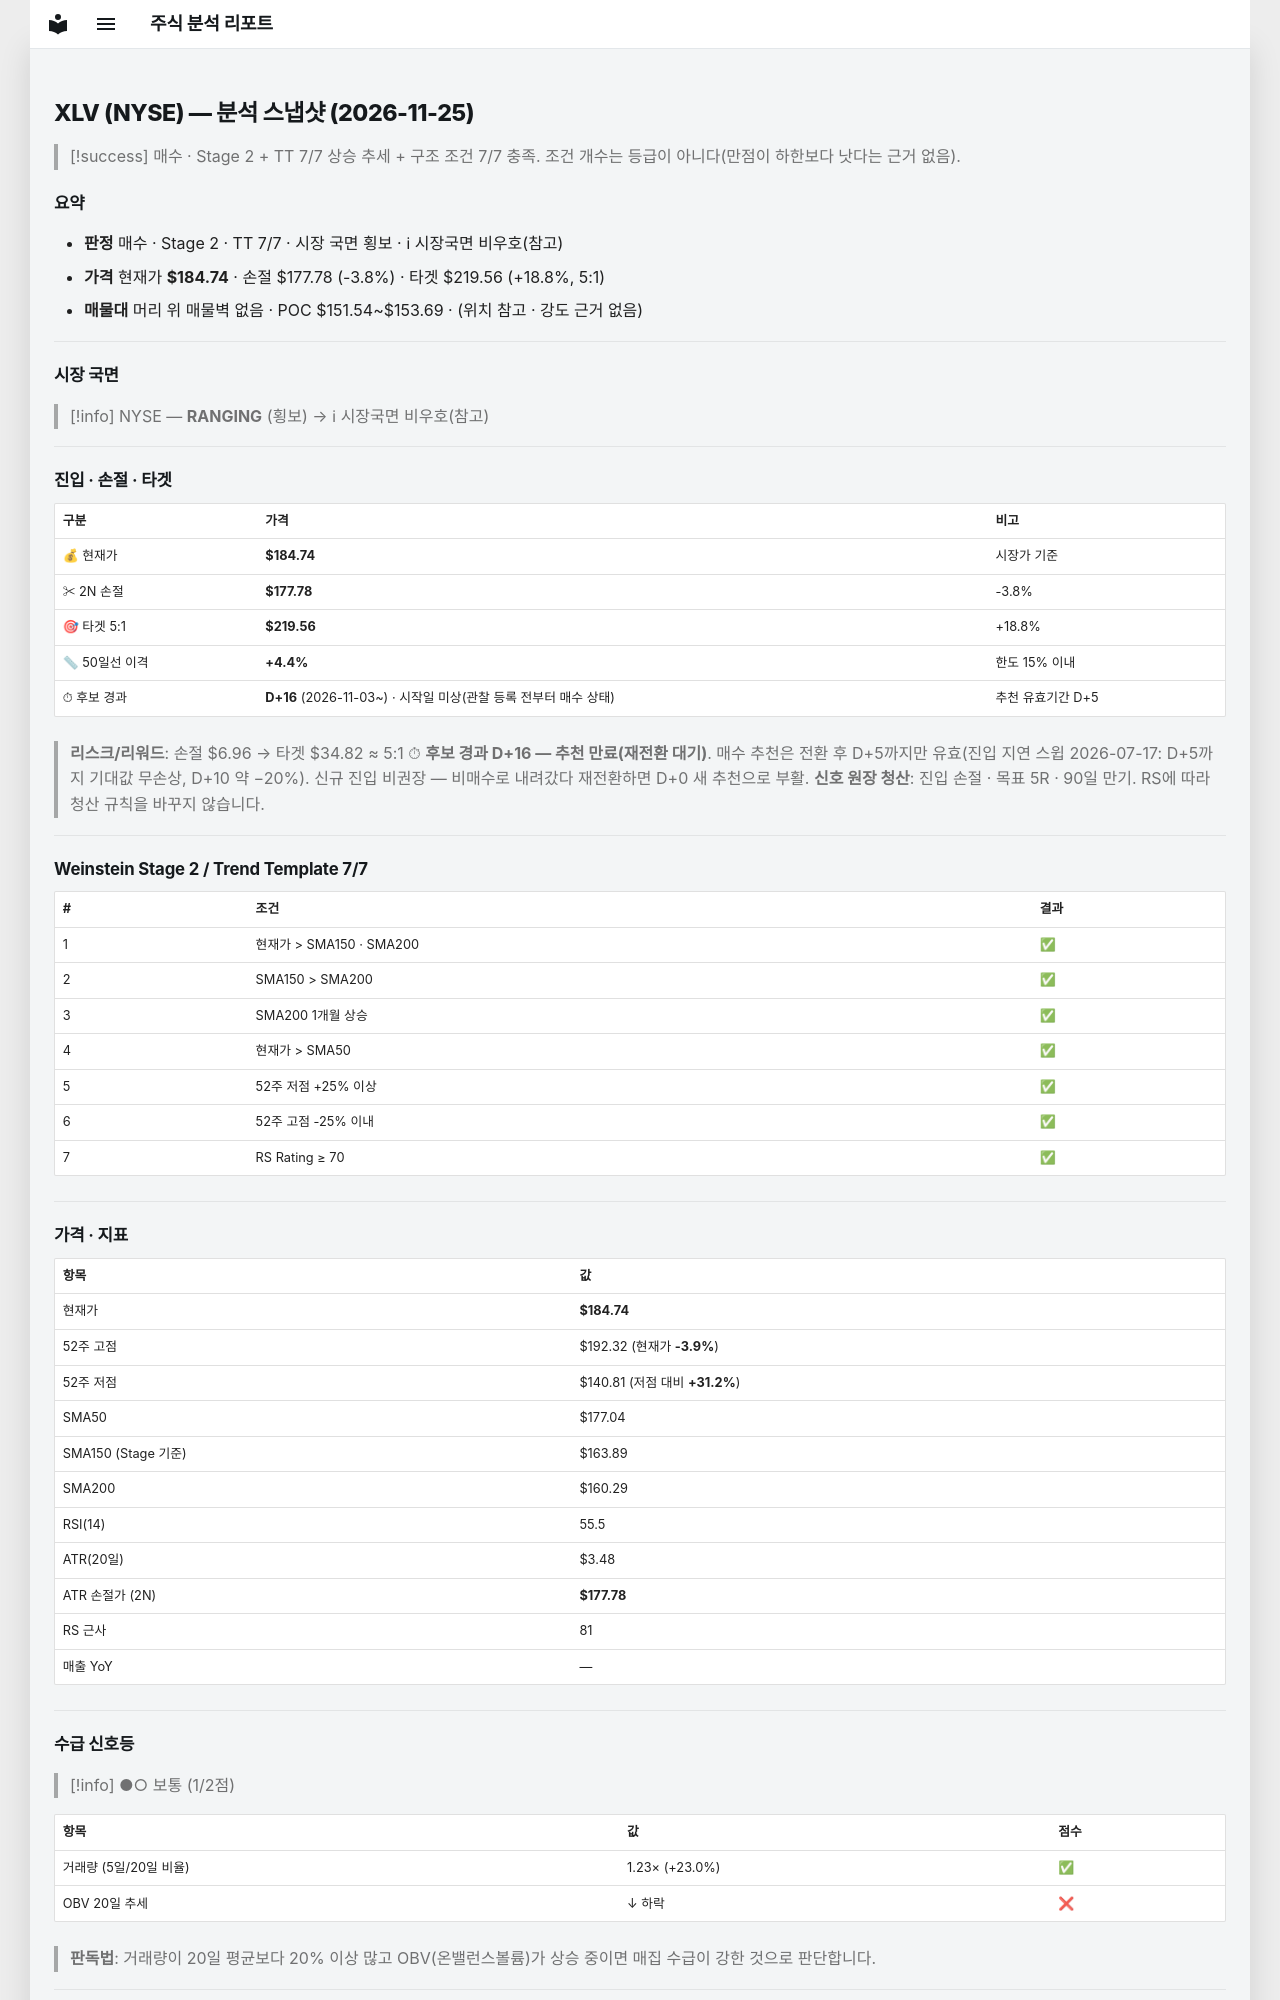

repository: soloandco/stock-reports · page: snapshots/XLV-2026-11-25/index.html · generator: mkdocs

---
type: analysis-snapshot
title: XLV 분석 스냅샷
ticker: XLV
market: NYSE
created: 2026-11-25
updated: 2026-11-25
bar-date: 2026-11-24
verdict: 매수후보
real-rr: 1.09
sma50-gap-pct: 4.4
candidate-days: 16
candidate-since: 2026-11-03
candidate-start-unknown: true
weekly-position: 돌파후되돌림
weekly-overhead-price: 192.32
weekly-overhead-pct: 4.1
stage: 2
trend-template-score: 7
tt-max: 7
ma-set: sma-50-150-200
price: 184.74000549316406
stop-price: 177.77619877082313
market-regime: RANGING
supply-demand-score: 1/2
supply-demand-label: 보통
status: tracking
tags:
  - stock-agent
  - watchlist
  - XLV
  - analysis
related:
  - "[[analysis-template]]"
---

# XLV (NYSE) — 분석 스냅샷 (2026-11-25)

> [!success] 매수 · Stage 2 + TT 7/7
> 상승 추세 + 구조 조건 7/7 충족. 조건 개수는 등급이 아니다(만점이 하한보다 낫다는 근거 없음).

## 요약

- **판정** 매수 · Stage 2 · TT 7/7 · 시장 국면 횡보 · ℹ 시장국면 비우호(참고)
- **가격** 현재가 **$184.74** · 손절 $177.78 (-3.8%) · 타겟 $219.56 (+18.8%, 5:1)
- **매물대** 머리 위 매물벽 없음 · POC $151.54~$153.69 · (위치 참고 · 강도 근거 없음)

---

## 시장 국면

> [!info] NYSE — **RANGING** (횡보) → ℹ 시장국면 비우호(참고)

---

## 진입 · 손절 · 타겟

| 구분 | 가격 | 비고 |
|------|------|------|
| 💰 현재가 | **$184.74** | 시장가 기준 |
| ✂ 2N 손절 | **$177.78** | -3.8% |
| 🎯 타겟 5:1 | **$219.56** | +18.8% |
| 📏 50일선 이격 | **+4.4%** | 한도 15% 이내 |
| ⏱ 후보 경과 | **D+16** (2026-11-03~) · 시작일 미상(관찰 등록 전부터 매수 상태) | 추천 유효기간 D+5 |

> **리스크/리워드**: 손절 $6.96 → 타겟 $34.82 ≈ 5:1
> ⏱ **후보 경과 D+16 — 추천 만료(재전환 대기)**. 매수 추천은 전환 후 D+5까지만 유효(진입 지연 스윕 2026-07-17: D+5까지 기대값 무손상, D+10 약 −20%). 신규 진입 비권장 — 비매수로 내려갔다 재전환하면 D+0 새 추천으로 부활.
> **신호 원장 청산**: 진입 손절 · 목표 5R · 90일 만기. RS에 따라 청산 규칙을 바꾸지 않습니다.

---

## Weinstein Stage 2 / Trend Template 7/7

| # | 조건 | 결과 |
|---|------|------|
| 1 | 현재가 > SMA150 · SMA200 | ✅ |
| 2 | SMA150 > SMA200 | ✅ |
| 3 | SMA200 1개월 상승 | ✅ |
| 4 | 현재가 > SMA50 | ✅ |
| 5 | 52주 저점 +25% 이상 | ✅ |
| 6 | 52주 고점 -25% 이내 | ✅ |
| 7 | RS Rating ≥ 70 | ✅ |

---

## 가격 · 지표

| 항목 | 값 |
|------|---|
| 현재가 | **$184.74** |
| 52주 고점 | $192.32 (현재가 **-3.9%**) |
| 52주 저점 | $140.81 (저점 대비 **+31.2%**) |
| SMA50 | $177.04 |
| SMA150 (Stage 기준) | $163.89 |
| SMA200 | $160.29 |
| RSI(14) | 55.5 |
| ATR(20일) | $3.48 |
| ATR 손절가 (2N) | **$177.78** |
| RS 근사 | 81 |
| 매출 YoY | — |

---
## 수급 신호등

> [!info] ●○ 보통 (1/2점)

| 항목 | 값 | 점수 |
|------|------|------|
| 거래량 (5일/20일 비율) | 1.23× (+23.0%) | ✅ |
| OBV 20일 추세 | ↓ 하락 | ❌ |

> **판독법**: 거래량이 20일 평균보다 20% 이상 많고 OBV(온밸런스볼륨)가 상승 중이면 매집 수급이 강한 것으로 판단합니다.

---
